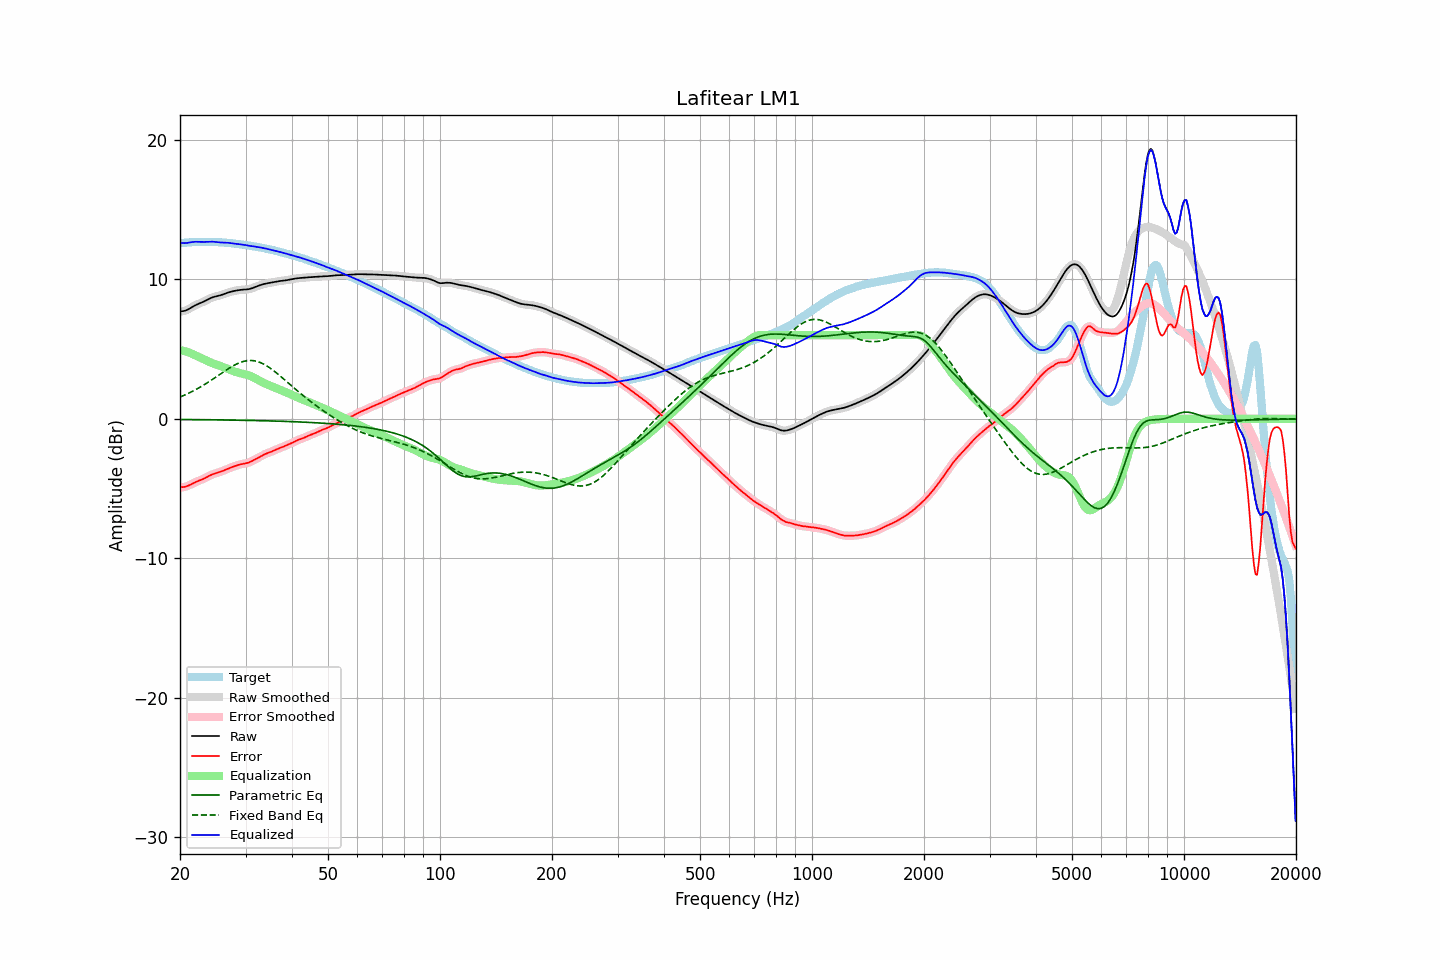

Source data for this figure (header and first rows):
frequency, raw, error, smoothed, error_smoothed, equalization, parametric_eq, fixed_band_eq, equalized_raw, equalized_smoothed, target
20.00, 7.70, -4.90, 7.70, -4.90, 4.93, -0.05, 1.57, 12.63, 12.64, 12.60
20.20, 7.71, -4.90, 7.71, -4.90, 4.91, -0.05, 1.61, 12.62, 12.61, 12.61
20.40, 7.73, -4.89, 7.72, -4.89, 4.88, -0.05, 1.66, 12.60, 12.60, 12.62
20.61, 7.75, -4.88, 7.75, -4.87, 4.85, -0.05, 1.71, 12.60, 12.60, 12.63
20.81, 7.79, -4.84, 7.79, -4.84, 4.81, -0.05, 1.76, 12.60, 12.60, 12.63
21.02, 7.85, -4.80, 7.85, -4.80, 4.77, -0.05, 1.82, 12.62, 12.62, 12.64
21.23, 7.91, -4.74, 7.91, -4.74, 4.73, -0.05, 1.87, 12.64, 12.64, 12.65
21.44, 7.98, -4.68, 7.98, -4.69, 4.69, -0.05, 1.93, 12.67, 12.67, 12.66
21.66, 8.05, -4.63, 8.04, -4.63, 4.64, -0.05, 1.99, 12.68, 12.68, 12.67
21.87, 8.11, -4.57, 8.11, -4.57, 4.58, -0.05, 2.05, 12.69, 12.69, 12.68
22.09, 8.17, -4.52, 8.17, -4.52, 4.53, -0.06, 2.11, 12.70, 12.69, 12.68
22.31, 8.22, -4.47, 8.22, -4.47, 4.47, -0.06, 2.17, 12.69, 12.69, 12.69
22.54, 8.27, -4.42, 8.27, -4.42, 4.42, -0.06, 2.24, 12.69, 12.69, 12.69
22.76, 8.32, -4.38, 8.32, -4.38, 4.37, -0.06, 2.31, 12.69, 12.69, 12.69
22.99, 8.36, -4.33, 8.37, -4.33, 4.32, -0.06, 2.37, 12.68, 12.68, 12.69
23.22, 8.42, -4.27, 8.42, -4.27, 4.26, -0.06, 2.44, 12.68, 12.68, 12.69
23.45, 8.48, -4.22, 8.48, -4.21, 4.21, -0.06, 2.52, 12.69, 12.69, 12.69
23.69, 8.54, -4.15, 8.54, -4.15, 4.15, -0.06, 2.59, 12.69, 12.69, 12.69
23.92, 8.60, -4.09, 8.60, -4.09, 4.10, -0.07, 2.66, 12.70, 12.70, 12.69
24.16, 8.65, -4.04, 8.65, -4.04, 4.05, -0.07, 2.74, 12.70, 12.70, 12.69
24.40, 8.70, -3.99, 8.70, -3.99, 4.00, -0.07, 2.81, 12.70, 12.70, 12.69
24.65, 8.74, -3.95, 8.74, -3.95, 3.95, -0.07, 2.89, 12.69, 12.69, 12.69
24.89, 8.77, -3.91, 8.77, -3.91, 3.91, -0.07, 2.97, 12.68, 12.68, 12.68
25.14, 8.80, -3.87, 8.80, -3.87, 3.87, -0.07, 3.05, 12.67, 12.67, 12.67
25.39, 8.82, -3.84, 8.83, -3.84, 3.83, -0.07, 3.13, 12.66, 12.66, 12.66
25.65, 8.85, -3.80, 8.86, -3.80, 3.79, -0.08, 3.21, 12.65, 12.65, 12.66
25.91, 8.89, -3.76, 8.89, -3.76, 3.75, -0.08, 3.29, 12.64, 12.64, 12.65
26.16, 8.93, -3.71, 8.93, -3.71, 3.71, -0.08, 3.36, 12.63, 12.64, 12.64
26.43, 8.97, -3.66, 8.97, -3.66, 3.66, -0.08, 3.44, 12.63, 12.63, 12.63
26.69, 9.01, -3.61, 9.01, -3.61, 3.61, -0.08, 3.52, 12.63, 12.63, 12.62
26.96, 9.06, -3.56, 9.05, -3.56, 3.56, -0.08, 3.59, 12.62, 12.62, 12.61
27.23, 9.09, -3.51, 9.09, -3.51, 3.52, -0.09, 3.66, 12.61, 12.61, 12.60
27.50, 9.12, -3.47, 9.12, -3.47, 3.47, -0.09, 3.73, 12.59, 12.59, 12.59
27.77, 9.15, -3.43, 9.15, -3.43, 3.43, -0.09, 3.80, 12.58, 12.58, 12.58
28.05, 9.18, -3.39, 9.18, -3.39, 3.39, -0.09, 3.86, 12.56, 12.56, 12.56
28.33, 9.20, -3.35, 9.20, -3.35, 3.35, -0.09, 3.92, 12.55, 12.55, 12.55
28.62, 9.22, -3.31, 9.22, -3.31, 3.32, -0.10, 3.97, 12.54, 12.54, 12.53
28.90, 9.24, -3.28, 9.24, -3.28, 3.29, -0.10, 4.02, 12.53, 12.53, 12.52
29.19, 9.25, -3.25, 9.25, -3.25, 3.26, -0.10, 4.07, 12.51, 12.51, 12.50
29.48, 9.26, -3.23, 9.26, -3.23, 3.24, -0.10, 4.10, 12.50, 12.50, 12.49
29.78, 9.27, -3.21, 9.27, -3.21, 3.21, -0.10, 4.13, 12.48, 12.48, 12.48
30.08, 9.28, -3.19, 9.28, -3.19, 3.18, -0.11, 4.16, 12.45, 12.45, 12.46
30.38, 9.29, -3.16, 9.29, -3.16, 3.14, -0.11, 4.18, 12.43, 12.43, 12.44
30.68, 9.31, -3.12, 9.31, -3.12, 3.10, -0.11, 4.18, 12.41, 12.41, 12.42
30.99, 9.33, -3.07, 9.33, -3.07, 3.06, -0.11, 4.19, 12.39, 12.39, 12.40
31.30, 9.37, -3.01, 9.37, -3.01, 3.01, -0.12, 4.18, 12.38, 12.38, 12.38
31.61, 9.41, -2.95, 9.41, -2.95, 2.95, -0.12, 4.17, 12.36, 12.36, 12.36
31.93, 9.46, -2.88, 9.46, -2.89, 2.89, -0.12, 4.14, 12.35, 12.35, 12.34
32.24, 9.50, -2.82, 9.50, -2.82, 2.82, -0.12, 4.12, 12.33, 12.33, 12.33
32.57, 9.55, -2.76, 9.55, -2.76, 2.76, -0.13, 4.08, 12.31, 12.31, 12.31
32.89, 9.59, -2.70, 9.59, -2.70, 2.70, -0.13, 4.04, 12.29, 12.29, 12.29
33.22, 9.63, -2.63, 9.63, -2.63, 2.64, -0.13, 3.98, 12.26, 12.27, 12.26
33.55, 9.66, -2.57, 9.66, -2.58, 2.58, -0.14, 3.93, 12.24, 12.24, 12.23
33.89, 9.69, -2.52, 9.69, -2.52, 2.53, -0.14, 3.86, 12.22, 12.22, 12.21
34.23, 9.71, -2.47, 9.71, -2.47, 2.48, -0.14, 3.80, 12.19, 12.19, 12.19
34.57, 9.73, -2.43, 9.73, -2.43, 2.43, -0.14, 3.72, 12.16, 12.16, 12.16
34.92, 9.76, -2.39, 9.76, -2.39, 2.38, -0.15, 3.65, 12.14, 12.14, 12.14
35.27, 9.78, -2.34, 9.78, -2.34, 2.33, -0.15, 3.56, 12.11, 12.11, 12.12
35.62, 9.80, -2.29, 9.80, -2.29, 2.29, -0.15, 3.48, 12.08, 12.09, 12.09
35.97, 9.82, -2.24, 9.82, -2.24, 2.24, -0.16, 3.39, 12.06, 12.06, 12.06
... 635 more rows
